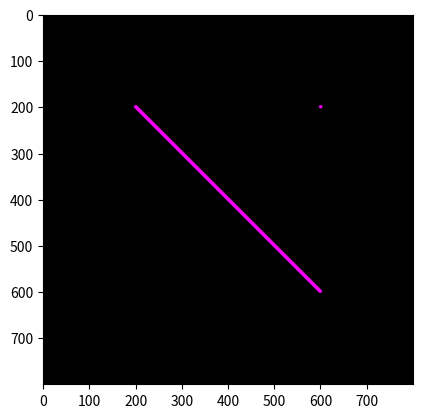

This figure's Python source:
import numpy as np
import matplotlib.pyplot as plt

ya = 200; xa = 200
yb = 200; xb = 600
yc = 600; xc = 600
yd = 600; dx = 200

pd = int(8); pr = 255; pg = 0; pb = 255
lw = int(8); lr = 255; lg = 0; lb = 255

col = int(800)
row = int(800)
print('col, row =', col, ',', row)

def buat_garis(y1, x1, y2, x2, pd, lw, pr, pg, pb, lr, lg, lb):
    Gambar = np.zeros(shape = (row, col, 3), dtype = np.uint8)
    hd = int(pd/2)
    hw = int(lw/2)
    dy = y2-y1
    dx = x2-x1

    # First point
    for i in range(x1 - hd, x1 + hd):
        for j in range(y1 - hd, y1 + hd):
            if ((i - x1) ** 2 + (j - y1) ** 2) < hd ** 2:
                Gambar[j, i, 0] = pr
                Gambar[j, i, 1] = pg
                Gambar[j, i, 2] = pb

    # Second point
    for i in range(x2 - hd, x2 + hd):
        for j in range(y2 - hd, y2 + hd):
            if ((i - x2) ** 2 + (j - y2) ** 2) < hd ** 2:
                Gambar[j, i, 0] = pr
                Gambar[j, i, 1] = pg
                Gambar[j, i, 2] = pb

    # Draw the line
    if dy <= dx:
        my = dx / dx
        for i in range(x1, x2):
            j = int (my * (i - x1) + y1)
            x = i
            y = j
            print('x, y =', x, ',', y)
            for i in range(x - hw, x + hw):
                for j in range(y - hw, y+ hw):
                    if ( (i-x) **2 + (j-y)**2) < hw **2:
                        Gambar[j, i, 0] = lr
                        Gambar[j, i, 1] = lg
                        Gambar[j, i, 2] = lb
    
    if dy > dx:
        mx = dx / dy
        for j in range(y1, y2):
            j = int (mx * (i - y1) + x1)
            x = i
            y = j
            print('x, y =', x, ',', y)
            for i in range(x-hw, x+hw):
                for j in range(y-hw, y+hw):
                    if ( (i-x)**2 + (j-y)**2 ) < hw **2:
                        Gambar[j, i, 0] = lr
                        Gambar[j, i, 1] = lg
                        Gambar[j, i, 2] = lb
    return Gambar

hasil = buat_garis(ya, xa, yb, xb, pd, lw, pr, pg, pb, lr, lg, lb)

plt.figure()
plt.imshow(hasil)
plt.show()
